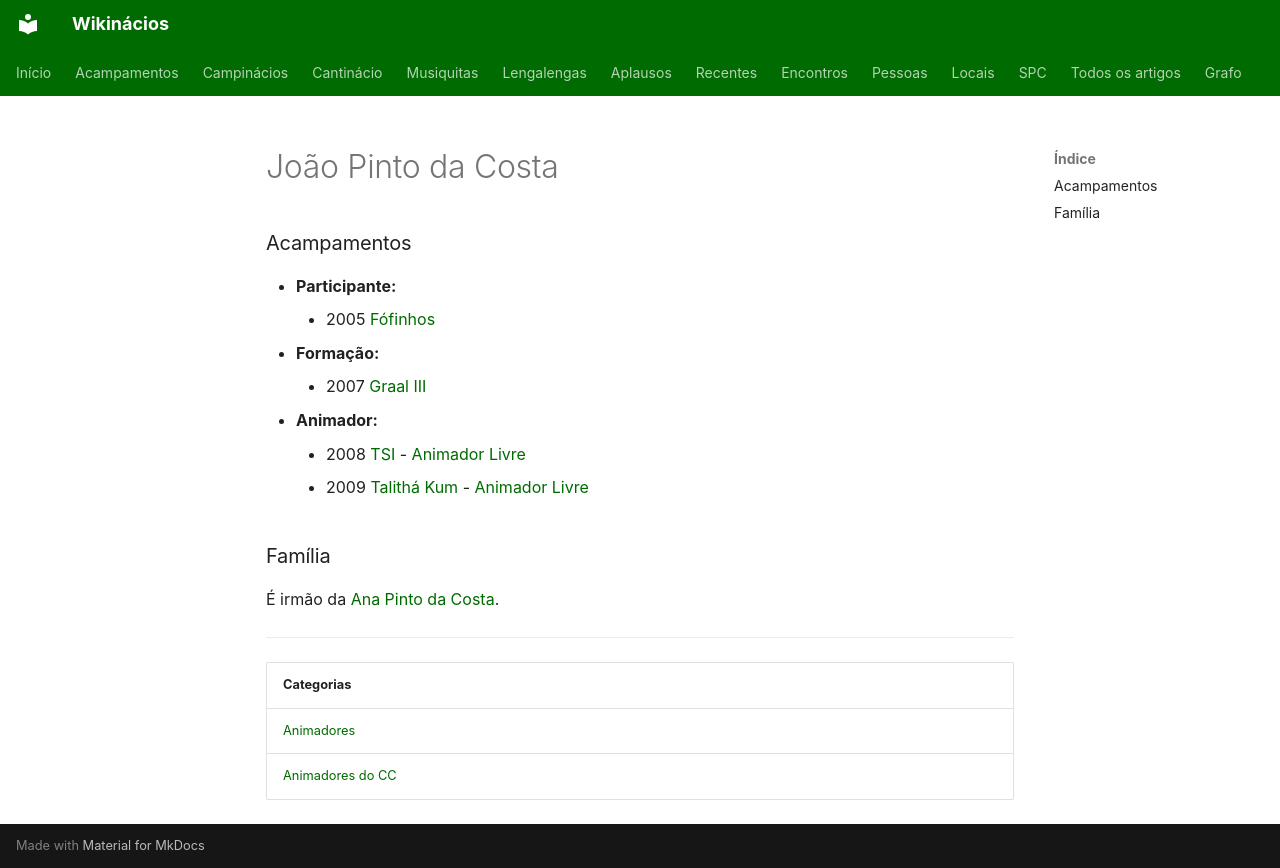

repository: neteinstein/Campinacios · page: Pessoas/J/João Pinto da Costa.html · generator: mkdocs

# João Pinto da Costa

### Acampamentos

- **Participante:**
    - 2005 [Fófinhos](../../Acampamentos/2005/F%C3%B3finhos.md)
- **Formação:**
    - 2007 [Graal III](../../Acampamentos/2007/Graal%20III.md)
- **Animador:**
    - 2008 [TSI](../../Acampamentos/2008/TSI.md) - [Animador Livre](../../Cargos/Animador%20Livre.md)
    - 2009 [Talithá Kum](../../Acampamentos/2009/Talith%C3%A1%20Kum.md) - [Animador Livre](../../Cargos/Animador%20Livre.md)

### Família

É irmão da [Ana Pinto da Costa](../A/Ana%20Pinto%20da%20Costa.md).

---

| Categorias |
| --- |
| [Animadores](../../Categorias/Animadores.md) |
| [Animadores do CC](../../Categorias/Animadores%20do%20CC.md) |
